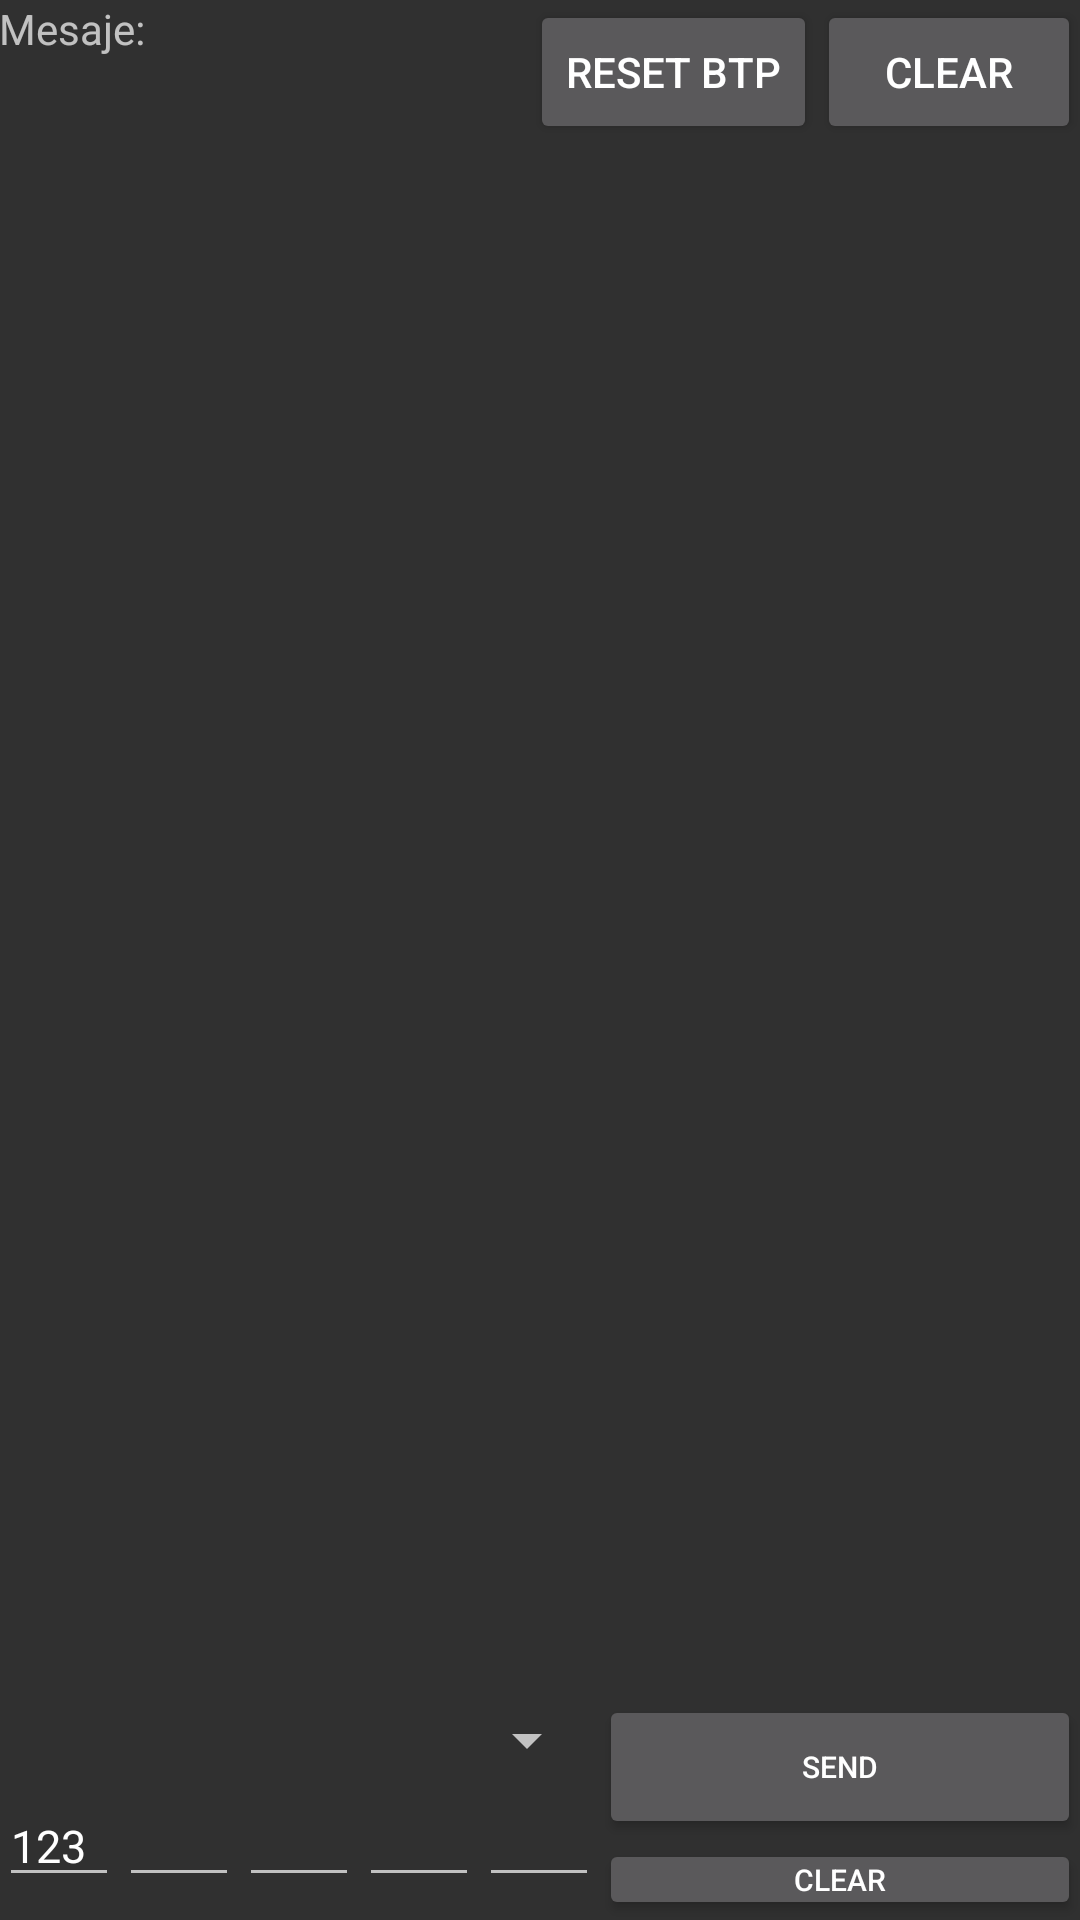

Produce the Android XML layout that renders to this screen, including the resource entries it uses.
<!-- AndroidManifest.xml: application theme AppTheme -->
<!-- res/layout/activity_received_messages.xml -->
<RelativeLayout xmlns:android="http://schemas.android.com/apk/res/android"
    xmlns:tools="http://schemas.android.com/tools" android:layout_width="match_parent"
    android:layout_height="match_parent" android:paddingLeft="@dimen/activity_horizontal_margin"
    android:paddingRight="@dimen/activity_horizontal_margin"
    android:paddingTop="@dimen/activity_vertical_margin"
    android:paddingBottom="@dimen/activity_vertical_margin"
    tools:context="tdr.bugcar_v1.Activities.LogsAndMessagesActivity">

    <TextView android:text="Mesaje:" android:layout_width="wrap_content"
        android:layout_height="wrap_content"
        android:id="@+id/textView11" />

    <ListView
        android:layout_width="wrap_content"
        android:layout_height="wrap_content"
        android:id="@+id/messagesListView"
        android:layout_alignParentLeft="true"
        android:layout_alignParentStart="true"
        android:layout_above="@+id/relativeLayout2"
        android:layout_below="@+id/Clear"
        android:stackFromBottom="true"
        android:transcriptMode="alwaysScroll"
        />

    <Button
        android:layout_width="wrap_content"
        android:layout_height="wrap_content"
        android:text="Clear"
        android:id="@+id/Clear"
        android:onClick="clearMessages"
        android:layout_alignParentTop="true"
        android:layout_alignParentRight="true"
        android:layout_alignParentEnd="true"
        android:focusable="true"></Button>
    <Button
        android:layout_width="wrap_content"
        android:layout_height="wrap_content"
        android:text="Reset BTP"
        android:id="@+id/resetBTPrtocolBtn"
        android:onClick="resetBtnProtocolAction"
        android:focusable="true"
        android:layout_alignParentTop="true"
        android:layout_toLeftOf="@+id/Clear"
        android:layout_toStartOf="@+id/Clear"></Button>
    <RelativeLayout
        android:layout_width="fill_parent"
        android:layout_height="75dp"
        android:layout_alignParentBottom="true"
        android:layout_alignRight="@+id/Clear"
        android:layout_alignEnd="@+id/Clear"
        android:id="@+id/relativeLayout2">

        <Spinner
            android:id="@+id/carActionsSpinner"
            android:layout_width="fill_parent"
            android:layout_toLeftOf="@+id/sendCommandBtn"
            android:layout_height="30dp"
            />
        <EditText
            android:layout_width="40dp"
            android:layout_height="wrap_content"
            android:id="@+id/byte1Txt"
            android:text="123"
            android:inputType="number"
            android:textSize="15sp"
            android:layout_below="@+id/carActionsSpinner"

            />

        <EditText
            android:layout_width="40dp"
            android:layout_height="wrap_content"
            android:id="@+id/byte2Txt"
            android:text=""
            android:inputType="number"
            android:textSize="15sp"
            android:layout_toRightOf="@+id/byte1Txt"
            android:layout_toEndOf="@+id/byte1Txt"
            android:layout_below="@+id/carActionsSpinner"
            />
        <EditText
            android:layout_width="40dp"
            android:layout_height="wrap_content"
            android:id="@+id/byte3Txt"
            android:text=""
            android:inputType="number"
            android:textSize="15sp"
            android:layout_toRightOf="@+id/byte2Txt"
            android:layout_toEndOf="@+id/byte2Txt"
            android:layout_below="@+id/carActionsSpinner"
            />
        <EditText
            android:layout_width="40dp"
            android:layout_height="wrap_content"
            android:id="@+id/byte4Txt"
            android:text=""
            android:inputType="number"
            android:textSize="15sp"
            android:layout_toRightOf="@+id/byte3Txt"
            android:layout_toEndOf="@+id/byte3Txt"
            android:layout_below="@+id/carActionsSpinner"
            />
        <EditText
            android:layout_width="40dp"
            android:layout_height="wrap_content"
            android:id="@+id/byte5Txt"
            android:text=""
            android:inputType="number"
            android:textSize="15sp"
            android:layout_toRightOf="@+id/byte4Txt"
            android:layout_toEndOf="@+id/byte4Txt"
            android:layout_below="@+id/carActionsSpinner"
            />

        <Button
            android:layout_width="wrap_content"
            android:layout_height="wrap_content"
            android:text="Send"
            android:id="@+id/sendCommandBtn"
            android:layout_toRightOf="@+id/byte5Txt"
            android:layout_toEndOf="@+id/byte5Txt"
            android:layout_alignParentRight="true"
            android:layout_alignParentEnd="true"
            android:textSize="10sp"
            android:padding="0dp"
            android:onClick="sendMessageBtnClick"/>
        <Button
            android:layout_width="wrap_content"
            android:layout_height="wrap_content"
            android:text="Clear"
            android:id="@+id/clearCommandBtn"
            android:layout_toRightOf="@+id/byte5Txt"
            android:layout_toEndOf="@+id/byte5Txt"
            android:layout_below="@+id/sendCommandBtn"
            android:layout_alignParentRight="true"
            android:layout_alignParentEnd="true"
            android:textSize="10sp"
            android:padding="0dp"
            android:onClick="clearCommandBtnClick"/>
    </RelativeLayout>

</RelativeLayout>
<!-- resources referenced by this layout -->
<resources>
  <style name="AppTheme" parent="Base.V21.Theme.AppCompat">
          
  
  
      </style>
</resources>
